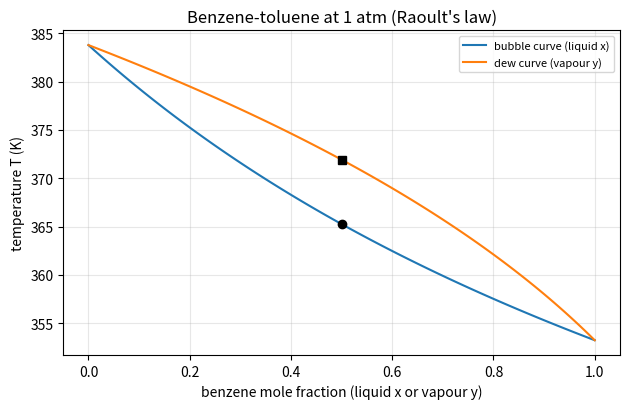
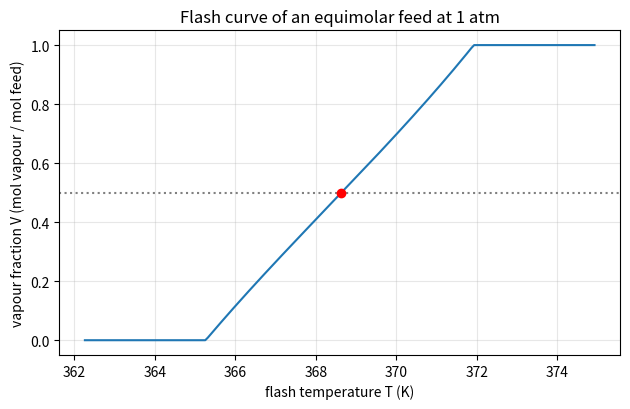

Source code (Python) for these figures, in order:
"""Session 2 (Level 2): streams, unit blocks, Raoult's law, bubble and dew points, the flash.

Run:  python start.py 2
Educational model only: ideal liquids and ideal gases, constant heat capacities, rounded
textbook constants. Not a design tool, and not compatible with any commercial package.
"""
# %% [markdown]
# # Session 2: the numbers inside the boxes
# **A. Real-world problem.** A liquid mixture of benzene and toluene is heated until it
# just starts to boil, then a little more. Part of it turns to vapour, which is richer in the
# more volatile benzene. At what temperature does it start to boil, and how much vapour do we
# get at a chosen temperature? A flowsheet program answers this thousands of times inside its
# boxes; today you write that box.
#
# Symbols: n_i = molar flow of component i (mol/s); z_i, x_i, y_i = mole fractions in the
# feed, liquid and vapour; P = pressure (kPa); T = temperature (K); V = vapour fraction
# (moles of vapour per mole of feed).

# %%
import pathlib
from dataclasses import dataclass

import numpy as np

OUT = (pathlib.Path(__file__).resolve().parent if "__file__" in globals() else pathlib.Path(".")) / "out"

NAMES = ["benzene", "toluene", "ethanol"]
# Antoine: log10(P/mmHg) = A - B / (C + T/degC). Rounded textbook values, valid roughly 10-100 degC.
ANTOINE = np.array([[6.90565, 1211.033, 220.790],
                    [6.95464, 1344.800, 219.482],
                    [8.20417, 1642.890, 230.300]])
CP = np.array([136.0, 157.0, 112.0])          # liquid heat capacity, J/(mol K), approximate
DHVAP = np.array([30800.0, 33200.0, 38600.0])  # heat of vaporisation, J/mol, approximate
T_REF = 298.15                                 # enthalpy reference, K
P_ATM = 101.325                                # kPa
MMHG_TO_KPA = 0.1333224


# %% [markdown]
# ## Step 1: a stream object
# A stream is "what flows in a pipe": molar flow of each component, a temperature, a
# pressure and a phase tag ("L" liquid or "V" vapour). Enthalpy uses a constant Cp:
# H = sum n_i * (Cp_i * (T - T_ref)), plus n_i * dHvap_i if the stream is vapour.

# %%
@dataclass
class Stream:
    n: np.ndarray          # component molar flows, mol/s
    T: float               # K
    P: float               # kPa
    phase: str = "L"

    def total(self):
        return float(np.sum(self.n))

    def z(self):
        return self.n / self.total()

    def enthalpy(self):
        """Enthalpy flow in W (J/s) relative to the pure liquids at T_REF."""
        h = CP * (self.T - T_REF) + (DHVAP if self.phase == "V" else 0.0)
        return float(np.sum(self.n * h))


# %% [markdown]
# ## Step 2: unit blocks are functions
# Each block takes streams in and returns streams out (and a heat or work duty, in W).

# %%
def mixer(streams):
    """Adiabatic mixer of liquid streams; outlet pressure = lowest inlet pressure."""
    if any(s.phase != "L" for s in streams):
        raise ValueError("mixer: this teaching model mixes liquid streams only")
    n = sum(s.n for s in streams)
    hsum = sum(float(np.sum(s.n * CP)) * (s.T - T_REF) for s in streams)
    T = T_REF + hsum / float(np.sum(n * CP))
    return Stream(n, T, min(s.P for s in streams), "L")


def splitter(s, fractions):
    """Split one stream into several of identical composition. Fractions must sum to 1."""
    if abs(sum(fractions) - 1.0) > 1e-12 or min(fractions) < 0:
        raise ValueError("splitter: fractions must be >= 0 and sum to 1")
    return [Stream(f * s.n, s.T, s.P, s.phase) for f in fractions]


def heater(s, T_out):
    """Change temperature at constant pressure. Returns (stream, duty in W); negative duty = cooling."""
    out = Stream(s.n.copy(), T_out, s.P, s.phase)
    return out, out.enthalpy() - s.enthalpy()


def pump(s, P_out, eta=0.7, vm=1.0e-4):
    """Raise the pressure of a liquid. vm = molar volume (m3/mol, about 1e-4 for these liquids).
    Returns (stream, shaft power in W). Temperature rise is ignored."""
    w = s.total() * vm * (P_out - s.P) * 1000.0 / eta
    return Stream(s.n.copy(), s.T, P_out, s.phase), w


def valve(s, P_out):
    """Pressure drop with no work and no heat; a liquid keeps its temperature in this model."""
    if P_out > s.P:
        raise ValueError("valve: outlet pressure must not exceed inlet pressure")
    return Stream(s.n.copy(), s.T, P_out, s.phase)


# %% [markdown]
# ## Step 3: vapour pressure and Raoult's law
# The Antoine equation gives the vapour pressure P_sat(T) of a pure liquid. For an ideal
# mixture Raoult's law says the partial pressure of i is x_i * P_sat_i(T), so the
# K-value (K_i = y_i / x_i) is K_i = P_sat_i / P. At the bubble point the liquid first
# boils: sum x_i P_sat_i(T) = P. At the dew point the vapour first condenses: sum y_i / K_i = 1.

# %%
def psat(T, idx=None):
    """Vapour pressure in kPa at T (K). All components if idx is None."""
    a = ANTOINE if idx is None else ANTOINE[idx]
    return MMHG_TO_KPA * 10.0 ** (a[..., 0] - a[..., 1] / (a[..., 2] + T - 273.15))


def k_values(T, P):
    return psat(T) / P


def _bisect(f, lo, hi, tol=1e-10, maxit=200):
    """Root of f in [lo, hi] by bisection; returns (root, iterations). f(lo) and f(hi) must differ in sign."""
    flo = f(lo)
    for it in range(1, maxit + 1):
        mid = 0.5 * (lo + hi)
        fm = f(mid)
        if flo * fm <= 0:
            hi = mid
        else:
            lo, flo = mid, fm
        if hi - lo < tol:
            break
    return 0.5 * (lo + hi), it


def bubble_T(x, P):
    """Bubble-point temperature (K) of liquid x at pressure P (kPa), ideal. Returns (T, y)."""
    x = np.asarray(x, dtype=float)
    mask = x > 0
    f = lambda T: float(np.sum(x[mask] * psat(T)[mask])) / P - 1.0
    T, _ = _bisect(f, 200.0, 500.0)
    y = x * k_values(T, P)
    return T, y / y.sum()


def dew_T(y, P):
    """Dew-point temperature (K) of vapour y at pressure P (kPa), ideal. Returns (T, x)."""
    y = np.asarray(y, dtype=float)
    mask = y > 0
    f = lambda T: float(np.sum(y[mask] / k_values(T, P)[mask])) - 1.0
    T, _ = _bisect(f, 200.0, 500.0)
    x = y / k_values(T, P)
    return T, x / x.sum()


# %% [markdown]
# ## Step 4: the Rachford-Rice flash
# Feed z (1 mole), split into vapour V and liquid 1 - V. Component balance z_i = V y_i + (1-V) x_i
# with y_i = K_i x_i gives x_i = z_i / (1 + V (K_i - 1)). Because the mole fractions of the
# liquid must sum to 1 as well as those of the vapour, we need
#
#     f(V) = sum_i z_i (K_i - 1) / (1 + V (K_i - 1)) = 0.
#
# f falls as V grows, so there is one root between 0 and 1 (if the feed is two-phase).
# f(0) <= 0 means the feed is liquid below its bubble point (V = 0). f(1) >= 0 means it is all vapour.

# %%
def rr_f(V, z, K):
    return float(np.sum(z * (K - 1.0) / (1.0 + V * (K - 1.0))))


def rr_bisection(z, K, tol=1e-12):
    """Vapour fraction by bisection. Returns (V, iterations). V is clipped to 0 or 1 outside the two-phase region."""
    if rr_f(0.0, z, K) <= 0:
        return 0.0, 0
    if rr_f(1.0, z, K) >= 0:
        return 1.0, 0
    lo, hi = 0.0, 1.0
    for it in range(1, 200):
        mid = 0.5 * (lo + hi)
        if rr_f(mid, z, K) > 0:
            lo = mid
        else:
            hi = mid
        if hi - lo < tol:
            break
    return 0.5 * (lo + hi), it


def rr_newton(z, K, tol=1e-12):
    """Vapour fraction by Newton's method with a bisection safety net. Returns (V, iterations)."""
    if rr_f(0.0, z, K) <= 0:
        return 0.0, 0
    if rr_f(1.0, z, K) >= 0:
        return 1.0, 0
    lo, hi, V = 0.0, 1.0, 0.5
    for it in range(1, 100):
        f = rr_f(V, z, K)
        if f > 0:
            lo = V
        else:
            hi = V
        df = -float(np.sum(z * (K - 1.0) ** 2 / (1.0 + V * (K - 1.0)) ** 2))
        Vn = V - f / df
        if not (lo < Vn < hi):
            Vn = 0.5 * (lo + hi)
        if abs(Vn - V) < tol:
            return Vn, it
        V = Vn
    return V, it


def flash_TP(feed, T, P):
    """Isothermal flash of a stream at T, P. Returns (vapour stream, liquid stream, V, duty W).
    Duty = enthalpy out - enthalpy in (what the heater inside the box must supply)."""
    z = feed.z()
    K = k_values(T, P)
    V, _ = rr_newton(z, K)
    x = z / (1.0 + V * (K - 1.0))
    y = K * x
    x, y = x / x.sum(), y / y.sum()
    F = feed.total()
    vap = Stream(V * F * y, T, P, "V") if V > 0 else Stream(np.zeros(3), T, P, "V")
    liq = Stream((1.0 - V) * F * x, T, P, "L") if V < 1 else Stream(np.zeros(3), T, P, "L")
    return vap, liq, V, vap.enthalpy() + liq.enthalpy() - feed.enthalpy()


# %% [markdown]
# ## Step 5: a design problem (inverse)
# Instead of "given T find V", ask "given V find T": the flash temperature for 50 percent
# vapour. V rises with T, so bisection on T works.

# %%
def flash_T_for_vapour_fraction(z, P, V_target, lo=300.0, hi=450.0):
    """Temperature (K) at which the flash of feed z gives vapour fraction V_target (0 < V_target < 1)."""
    z = np.asarray(z, dtype=float)
    f = lambda T: rr_newton(z, k_values(T, P))[0] - V_target
    T, _ = _bisect(f, lo, hi)
    return T


# %%
if __name__ == "__main__":
    import matplotlib.pyplot as plt

    OUT.mkdir(exist_ok=True)
    z = np.array([0.5, 0.5, 0.0])
    Tb, yb = bubble_T(z, P_ATM)
    Td, xd = dew_T(z, P_ATM)
    print(f"equimolar benzene-toluene at 1 atm: bubble {Tb:.2f} K, dew {Td:.2f} K")
    print(f"first vapour y = {yb[:2].round(3)}")
    Th = flash_T_for_vapour_fraction(z, P_ATM, 0.5)
    print(f"flash T for 50 percent vapour: {Th:.2f} K")

    # figure 1: T-x-y diagram of benzene-toluene at 1 atm
    xb = np.linspace(0, 1, 101)
    bub = [bubble_T(np.array([x, 1 - x, 0.0]), P_ATM)[0] for x in xb]
    dew = [dew_T(np.array([x, 1 - x, 0.0]), P_ATM)[0] for x in xb]
    fig, ax = plt.subplots(figsize=(6.4, 4.2))
    ax.plot(xb, bub, label="bubble curve (liquid x)")
    ax.plot(xb, dew, label="dew curve (vapour y)")
    ax.plot([0.5], [Tb], "ko")
    ax.plot([0.5], [Td], "ks")
    ax.set_xlabel("benzene mole fraction (liquid x or vapour y)")
    ax.set_ylabel("temperature T (K)")
    ax.set_title("Benzene-toluene at 1 atm (Raoult's law)")
    ax.legend(fontsize=8)
    ax.grid(alpha=0.3)
    fig.tight_layout()
    fig.savefig(OUT / "txy.png", dpi=120)

    # figure 2: vapour fraction against flash temperature
    Ts = np.linspace(Tb - 3, Td + 3, 200)
    Vs = [rr_newton(z, k_values(T, P_ATM))[0] for T in Ts]
    fig2, ax2 = plt.subplots(figsize=(6.4, 4.2))
    ax2.plot(Ts, Vs)
    ax2.axhline(0.5, color="gray", ls=":")
    ax2.plot([Th], [0.5], "ro")
    ax2.set_xlabel("flash temperature T (K)")
    ax2.set_ylabel("vapour fraction V (mol vapour / mol feed)")
    ax2.set_title("Flash curve of an equimolar feed at 1 atm")
    ax2.grid(alpha=0.3)
    fig2.tight_layout()
    fig2.savefig(OUT / "flash_curve.png", dpi=120)

# %% [markdown]
# ## Where this stops
# Real liquids are not ideal (Session 3 shows an ethanol-benzene mixture where Raoult's law
# fails), and the flash here is a single box. Session 3 joins boxes into a flowsheet.
